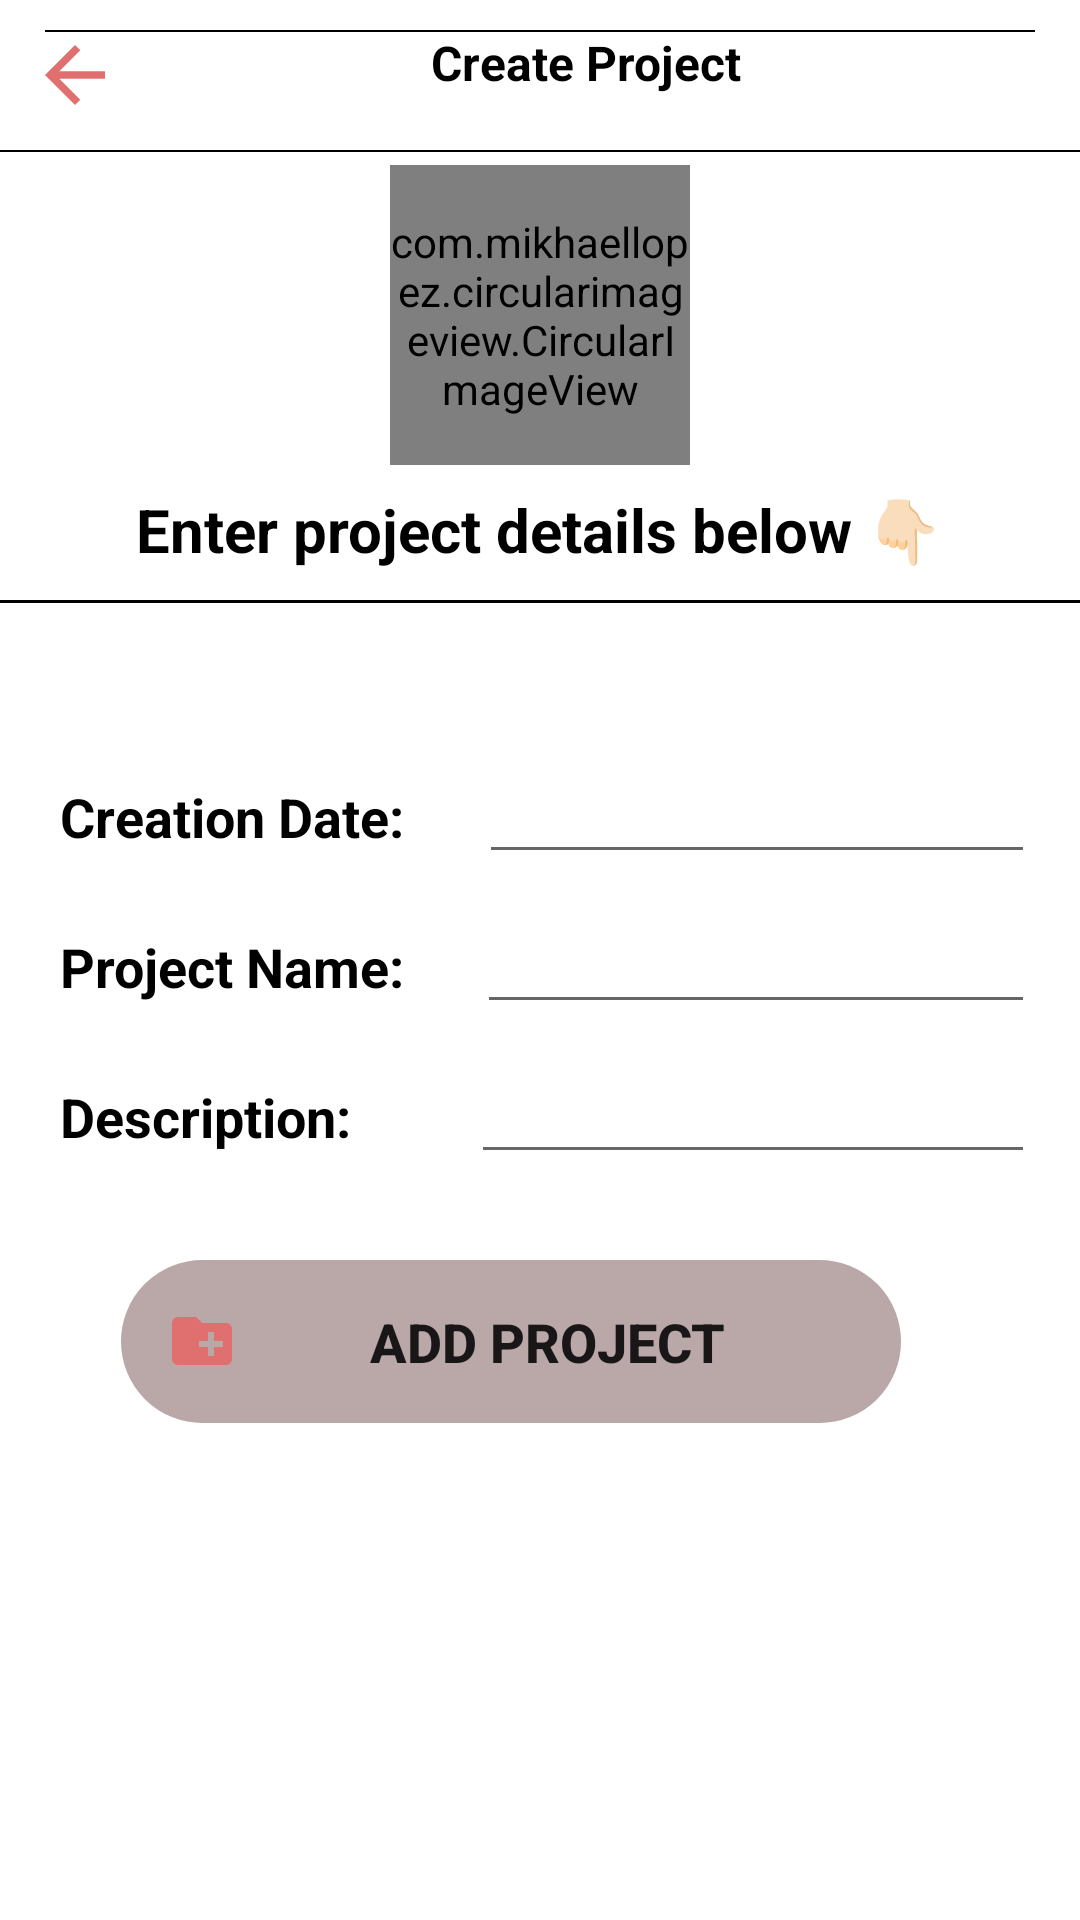

The Android layout XML behind this screen, and the referenced resources:
<!-- AndroidManifest.xml: application theme Theme.ICT652 -->
<!-- res/layout/activity_project.xml -->
<?xml version="1.0" encoding="utf-8"?>
<RelativeLayout xmlns:android="http://schemas.android.com/apk/res/android"
    xmlns:app="http://schemas.android.com/apk/res-auto"
    xmlns:tools="http://schemas.android.com/tools"
    android:layout_width="match_parent"
    android:layout_height="match_parent"
    tools:context=".ProjectActivity">

    <include layout="@layout/toolbar4"/>

    <LinearLayout android:layout_width="match_parent"
        android:layout_height="wrap_content"
        android:gravity="center"
        android:paddingTop="55dp"
        android:orientation="vertical">

        <com.mikhaellopez.circularimageview.CircularImageView
            android:layout_width="100dp"
            android:layout_height="100dp"
            android:src="@drawable/project"/>

        <TextView
            android:layout_width="wrap_content"
            android:layout_height="wrap_content"
            android:text="Enter project details below 👇🏻"
            android:textColor="@color/black"
            android:textSize="20dp"
            android:layout_marginTop="8dp"
            android:textStyle="bold"/>

        <View
            android:layout_width="match_parent"
            android:layout_height="1dp"
            android:background="@color/black"
            android:layout_marginTop="10dp"/>
    </LinearLayout>

    <LinearLayout
        android:layout_width="match_parent"
        android:layout_height="wrap_content"
        android:orientation="horizontal"
        android:paddingLeft="15dp"
        android:paddingRight="15dp"
        android:layout_marginTop="250dp"
        android:layout_gravity="center_vertical">


        <TextView
            android:layout_width="wrap_content"
            android:layout_height="wrap_content"
            android:text="Creation Date:"
            android:textStyle="bold"
            android:textColor="@color/black"
            android:textSize="18dp"
            android:layout_marginLeft="5dp"/>

        <EditText
            android:id="@+id/creationDate"
            android:hint=""
            android:layout_width="wrap_content"
            android:layout_height="wrap_content"
            android:ems="20"
            android:inputType="textPersonName"
            android:layout_marginLeft="25dp"
            tools:ignore="MissingConstraints" />

    </LinearLayout>

    <View
        android:layout_width="match_parent"
        android:layout_height="0.5dp"
        android:background="@color/black"
        android:layout_marginTop="10dp"
        android:layout_marginLeft="15dp"
        android:layout_marginRight="15dp"/>

    <LinearLayout
        android:layout_width="match_parent"
        android:layout_height="wrap_content"
        android:orientation="horizontal"
        android:paddingLeft="15dp"
        android:paddingRight="15dp"
        android:layout_marginTop="300dp"
        android:layout_gravity="center_vertical">


        <TextView
            android:layout_width="wrap_content"
            android:layout_height="wrap_content"
            android:text="Project Name:"
            android:textStyle="bold"
            android:textColor="@color/black"
            android:textSize="18dp"
            android:layout_marginLeft="5dp"/>

        <EditText
            android:id="@+id/projectName"
            android:hint=""
            android:layout_width="wrap_content"
            android:layout_height="wrap_content"
            android:ems="18"
            android:inputType="textPersonName"
            android:layout_marginLeft="24dp"
            tools:ignore="MissingConstraints" />

    </LinearLayout>

    <View
        android:layout_width="match_parent"
        android:layout_height="0.5dp"
        android:background="@color/black"
        android:layout_marginTop="10dp"
        android:layout_marginLeft="15dp"
        android:layout_marginRight="15dp"/>

    <LinearLayout
        android:layout_width="match_parent"
        android:layout_height="wrap_content"
        android:orientation="horizontal"
        android:paddingLeft="15dp"
        android:paddingRight="15dp"
        android:layout_marginTop="350dp"
        android:layout_gravity="center_vertical">


        <TextView
            android:layout_width="wrap_content"
            android:layout_height="wrap_content"
            android:text="Description:"
            android:textStyle="bold"
            android:textColor="@color/black"
            android:textSize="18dp"
            android:layout_marginLeft="5dp"/>

        <EditText
            android:id="@+id/projectDescription"
            android:hint=""
            android:layout_width="wrap_content"
            android:layout_height="wrap_content"
            android:ems="18"
            android:inputType="textPersonName"
            android:layout_marginLeft="40dp"
            tools:ignore="MissingConstraints" />

    </LinearLayout>

    <View
        android:layout_width="match_parent"
        android:layout_height="0.5dp"
        android:background="@color/black"
        android:layout_marginTop="10dp"
        android:layout_marginLeft="15dp"
        android:layout_marginRight="15dp"/>

    <LinearLayout
        android:layout_width="match_parent"
        android:layout_height="wrap_content"
        android:layout_marginTop="420dp"
        android:gravity="center"
        android:orientation="vertical">

        <Button
            android:id="@+id/toast"
            android:layout_width="260dp"
            android:layout_height="wrap_content"
            android:layout_marginLeft="-10dp"
            android:background="@drawable/bg_btn"
            android:backgroundTint="#9A1750"
            android:drawableLeft="@drawable/ic_create_new"
            android:gravity="center"
            android:padding="15dp"
            android:paddingLeft="10dp"
            android:text="Add Project"
            android:textSize="18dp"
            android:textStyle="bold"
            app:backgroundTint="#BAA7A7" />


    </LinearLayout>



</RelativeLayout>
<!-- res/layout/toolbar4.xml (included above) -->
<?xml version="1.0" encoding="utf-8"?>
<RelativeLayout xmlns:android="http://schemas.android.com/apk/res/android"
    android:layout_width="match_parent"
    android:layout_height="wrap_content"
    >

    <LinearLayout
        android:layout_width="match_parent"
        android:layout_height="wrap_content"
        android:padding="10dp"
        android:id="@+id/linear_ll"
        android:orientation="horizontal">

        <ImageView
            android:layout_width="30dp"
            android:layout_height="30dp"
            android:layout_alignParentLeft="true"
            android:src="@drawable/ic_arrow_bacl" />

        <TextView
            android:layout_width="0dp"
            android:layout_weight="1"
            android:layout_height="wrap_content"
            android:text="Create Project"
            android:textSize="16dp"
            android:gravity="center"
            android:textColor="@color/black"
            android:textStyle="bold"
            android:textAlignment="center"
            />


    </LinearLayout>

    <View
        android:layout_width="match_parent"
        android:layout_height="0.5dp"
        android:background="@color/black"
        android:layout_below="@+id/linear_ll"
        android:paddingRight="8dp"
        android:paddingLeft="8dp"/>

</RelativeLayout>
<!-- resources referenced by this layout -->
<resources>
  <color name="black">#FF000000</color>
  <!-- drawable bg_btn (drawable) -->
  <?xml version="1.0" encoding="utf-8"?>
  <shape xmlns:android="http://schemas.android.com/apk/res/android"
      android:shape="rectangle">
  
      <corners android:radius="80dp"/>
      <stroke android:width="1dp"
          android:color="#E06F6F"/>
  </shape>
  <!-- drawable ic_arrow_bacl (drawable) -->
  <vector android:autoMirrored="true" android:height="24dp"
      android:tint="#E06F6F" android:viewportHeight="24"
      android:viewportWidth="24" android:width="24dp" xmlns:android="http://schemas.android.com/apk/res/android">
      <path android:fillColor="@android:color/white" android:pathData="M20,11H7.83l5.59,-5.59L12,4l-8,8 8,8 1.41,-1.41L7.83,13H20v-2z"/>
  </vector>
  <!-- drawable ic_create_new (drawable) -->
  <vector android:height="24dp" android:tint="#E06F6F"
      android:viewportHeight="24" android:viewportWidth="24"
      android:width="24dp" xmlns:android="http://schemas.android.com/apk/res/android">
      <path android:fillColor="@android:color/white" android:pathData="M20,6h-8l-2,-2L4,4c-1.11,0 -1.99,0.89 -1.99,2L2,18c0,1.11 0.89,2 2,2h16c1.11,0 2,-0.89 2,-2L22,8c0,-1.11 -0.89,-2 -2,-2zM19,14h-3v3h-2v-3h-3v-2h3L14,9h2v3h3v2z"/>
  </vector>
  <!-- drawable project: jpg bitmap (drawable-v24, 170494 bytes) -->
  <style name="Theme.ICT652" parent="Theme.MaterialComponents.DayNight.DarkActionBar">
          
          <item name="colorPrimary">@color/purple_500</item>
          <item name="colorPrimaryVariant">@color/purple_700</item>
          <item name="colorOnPrimary">@color/white</item>
          
          <item name="colorSecondary">@color/teal_200</item>
          <item name="colorSecondaryVariant">@color/teal_700</item>
          <item name="colorOnSecondary">@color/black</item>
          
          <item name="android:statusBarColor" tools:targetApi="l">?attr/colorPrimaryVariant</item>
          
      </style>
  <color name="purple_500">#FF6200EE</color>
  <color name="purple_700">#FF3700B3</color>
  <color name="white">#FFFFFFFF</color>
  <color name="teal_200">#FF03DAC5</color>
  <color name="teal_700">#FF018786</color>
</resources>
